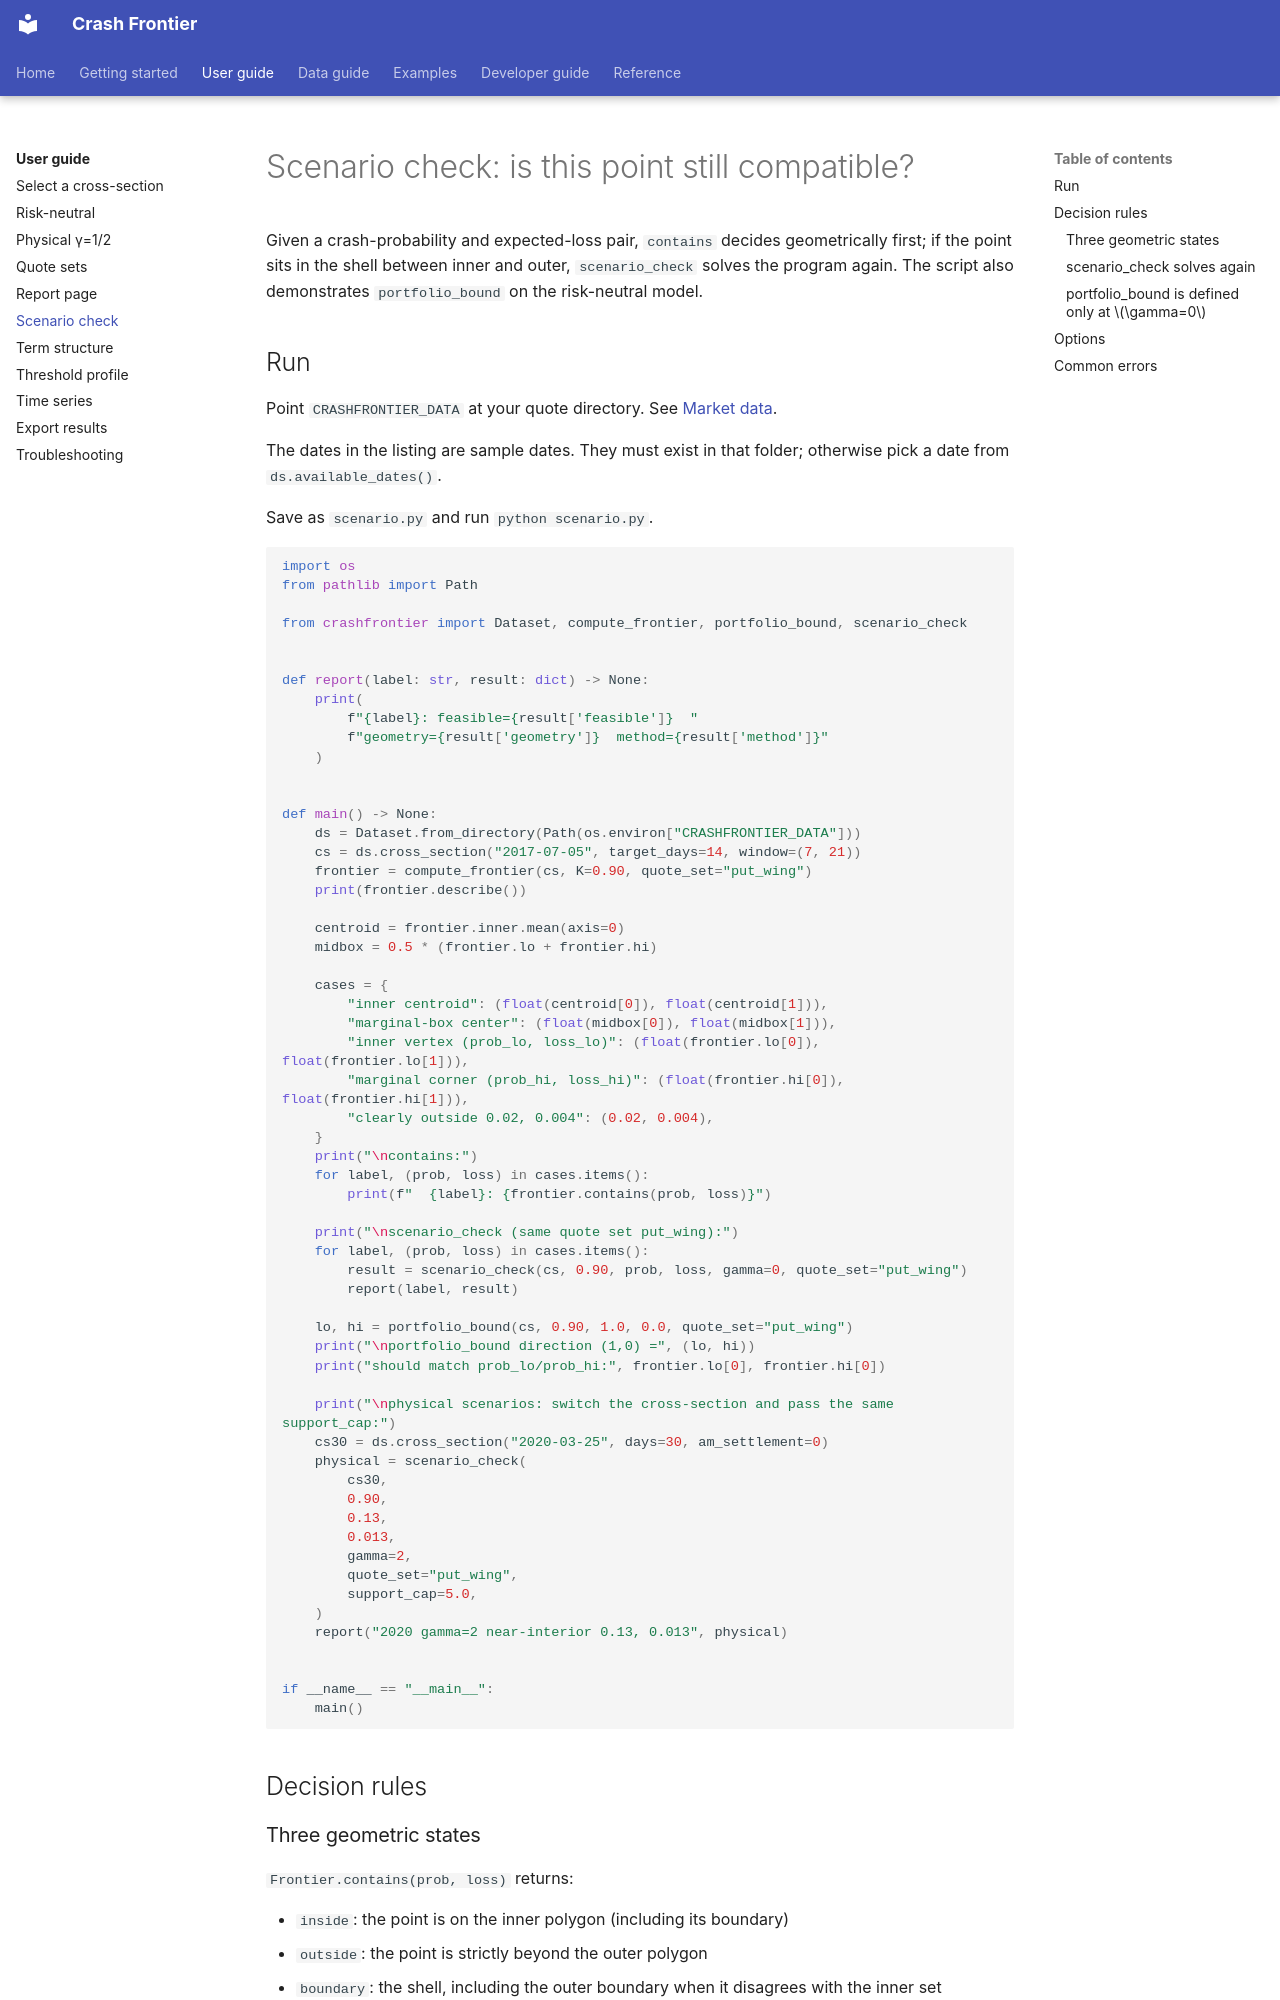

repository: Michaelzh6552/crashfrontier · page: user-guide/scenario.html · generator: mkdocs

# Scenario check: is this point still compatible?

Given a crash-probability and expected-loss pair, `contains` decides geometrically first; if the point sits in the shell between inner and outer, `scenario_check` solves the program again. The script also demonstrates `portfolio_bound` on the risk-neutral model.

## Run

Point `CRASHFRONTIER_DATA` at your quote directory. See [Market data](../getting-started/data.md).

The dates in the listing are sample dates. They must exist in that folder; otherwise pick a date from `ds.available_dates()`.

Save as `scenario.py` and run `python scenario.py`.

```python
import os
from pathlib import Path

from crashfrontier import Dataset, compute_frontier, portfolio_bound, scenario_check


def report(label: str, result: dict) -> None:
    print(
        f"{label}: feasible={result['feasible']}  "
        f"geometry={result['geometry']}  method={result['method']}"
    )


def main() -> None:
    ds = Dataset.from_directory(Path(os.environ["CRASHFRONTIER_DATA"]))
    cs = ds.cross_section("2017-07-05", target_days=14, window=(7, 21))
    frontier = compute_frontier(cs, K=0.90, quote_set="put_wing")
    print(frontier.describe())

    centroid = frontier.inner.mean(axis=0)
    midbox = 0.5 * (frontier.lo + frontier.hi)

    cases = {
        "inner centroid": (float(centroid[0]), float(centroid[1])),
        "marginal-box center": (float(midbox[0]), float(midbox[1])),
        "inner vertex (prob_lo, loss_lo)": (float(frontier.lo[0]), float(frontier.lo[1])),
        "marginal corner (prob_hi, loss_hi)": (float(frontier.hi[0]), float(frontier.hi[1])),
        "clearly outside 0.02, 0.004": (0.02, 0.004),
    }
    print("\ncontains:")
    for label, (prob, loss) in cases.items():
        print(f"  {label}: {frontier.contains(prob, loss)}")

    print("\nscenario_check (same quote set put_wing):")
    for label, (prob, loss) in cases.items():
        result = scenario_check(cs, 0.90, prob, loss, gamma=0, quote_set="put_wing")
        report(label, result)

    lo, hi = portfolio_bound(cs, 0.90, 1.0, 0.0, quote_set="put_wing")
    print("\nportfolio_bound direction (1,0) =", (lo, hi))
    print("should match prob_lo/prob_hi:", frontier.lo[0], frontier.hi[0])

    print("\nphysical scenarios: switch the cross-section and pass the same support_cap:")
    cs30 = ds.cross_section("2020-03-25", days=30, am_settlement=0)
    physical = scenario_check(
        cs30,
        0.90,
        0.13,
        0.013,
        gamma=2,
        quote_set="put_wing",
        support_cap=5.0,
    )
    report("2020 gamma=2 near-interior 0.13, 0.013", physical)


if __name__ == "__main__":
    main()
```

## Decision rules

### Three geometric states

`Frontier.contains(prob, loss)` returns:

- `inside`: the point is on the inner polygon (including its boundary)
- `outside`: the point is strictly beyond the outer polygon
- `boundary`: the shell, including the outer boundary when it disagrees with the inner set

On the 2017 put wing the inner centroid, the marginal-box center, and `(prob_lo, loss_lo)` are `inside`; `(prob_hi, loss_hi)` and `(0.02, 0.004)` are `outside`. A corner of the marginal box need **not** lie in the joint set.
